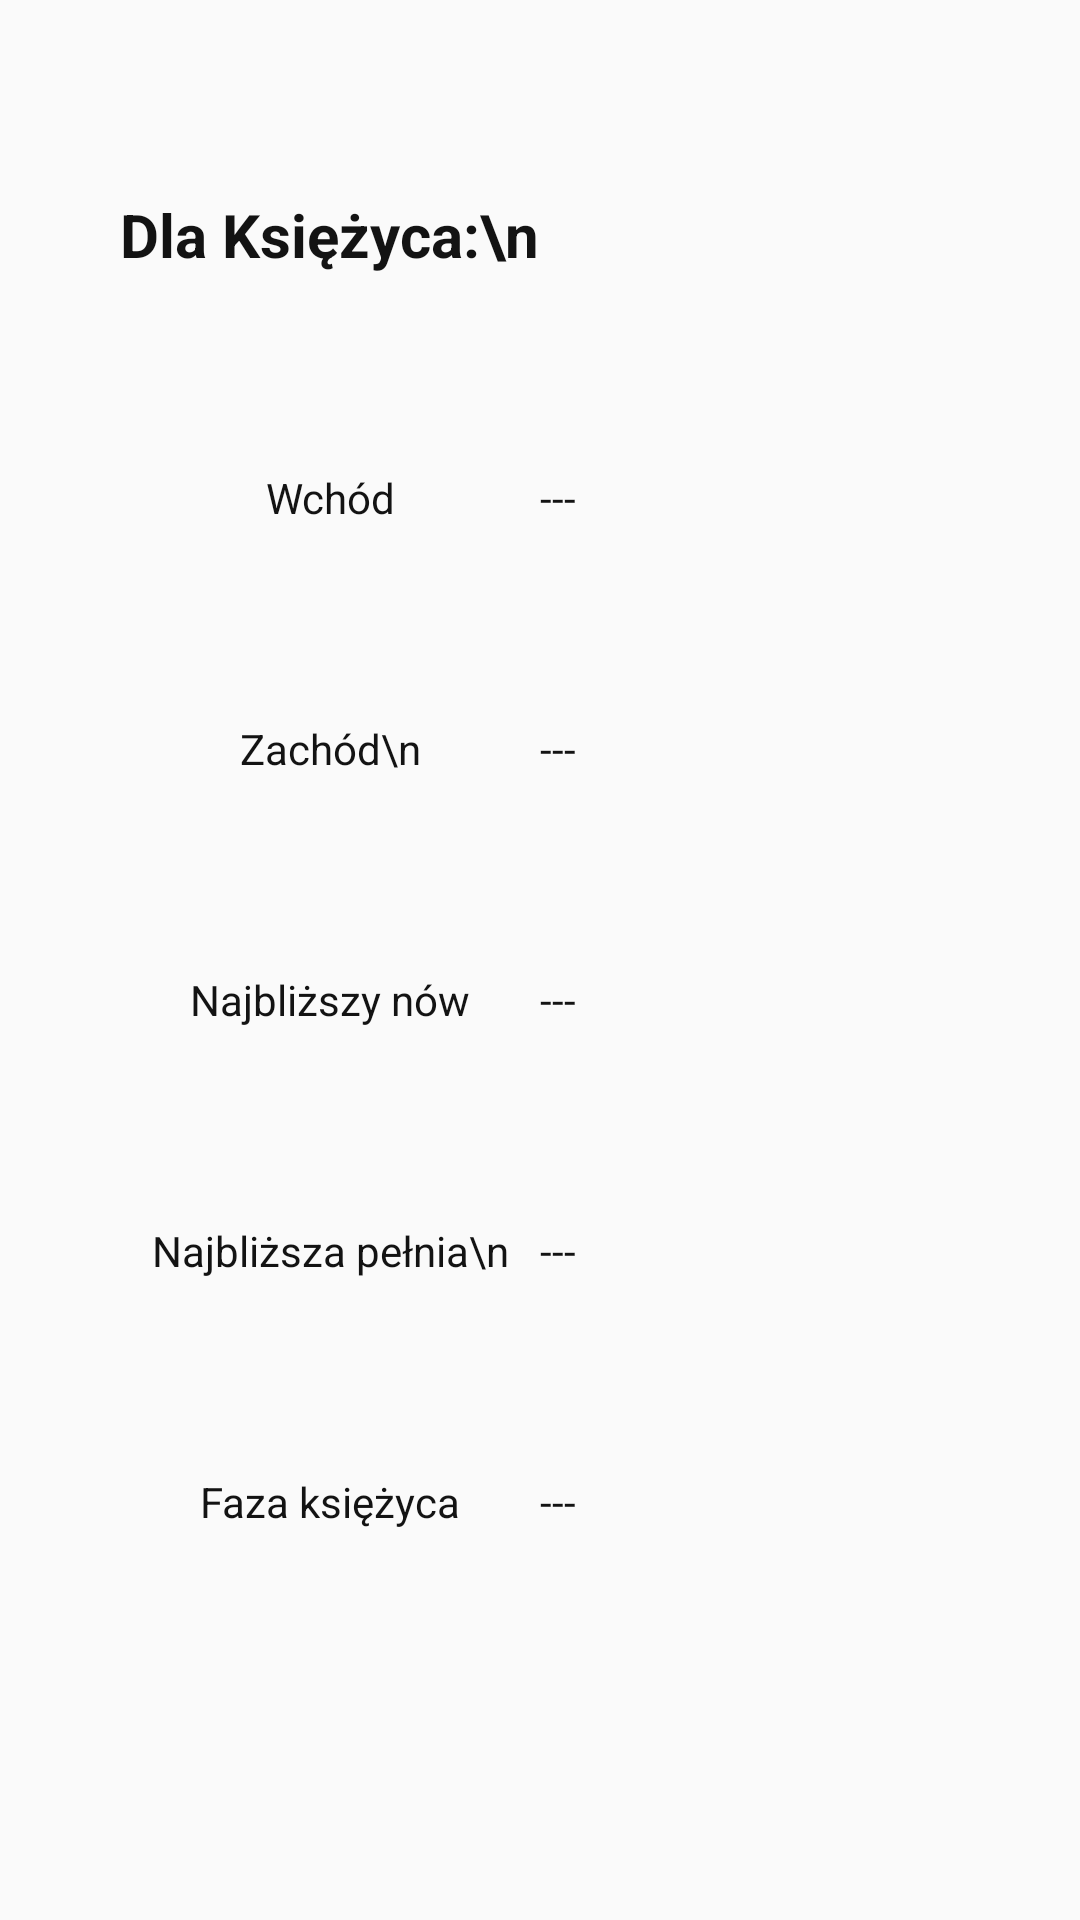

The Android layout XML behind this screen, and the referenced resources:
<!-- AndroidManifest.xml: application theme AppTheme -->
<!-- res/layout/moon_info_fragment.xml -->
<?xml version="1.0" encoding="utf-8"?>
<LinearLayout xmlns:android="http://schemas.android.com/apk/res/android"
    android:layout_width="match_parent"
    android:layout_height="match_parent"
    android:orientation="vertical"
    android:paddingHorizontal="40dp">

    <Space
        android:layout_width="match_parent"
        android:layout_height="wrap_content"
        android:layout_weight="1"/>

    <TextView
        android:layout_width="match_parent"
        android:layout_height="wrap_content"
        android:layout_weight="1"
        android:text="Dla Księżyca:\n"
        android:textSize="20sp"
        android:textStyle="bold"
        android:textColor="@color/black"/>


    <LinearLayout
        android:layout_width="match_parent"
        android:layout_height="wrap_content"
        android:layout_weight="1"
        android:orientation="horizontal"
        >

        <TextView
            android:layout_width="match_parent"
            android:layout_height="match_parent"
            android:layout_weight="1"
            android:text="Wchód"
            android:textColor="@color/black"
            android:textAlignment="center" />

        <TextView
            android:id="@+id/moon_rise"
            android:layout_width="match_parent"
            android:layout_height="match_parent"
            android:layout_weight="1"
            android:textColor="@color/black"
            android:text="---"/>
    </LinearLayout>


    <LinearLayout
        android:layout_width="match_parent"
        android:layout_height="wrap_content"
        android:layout_weight="1"
        android:orientation="horizontal">

        <TextView
            android:layout_width="match_parent"
            android:layout_height="match_parent"
            android:layout_weight="1"
            android:textAlignment="center"
            android:textColor="@color/black"
            android:text="Zachód\n" />

        <TextView
            android:id="@+id/moon_set"
            android:layout_width="match_parent"
            android:layout_height="match_parent"
            android:layout_weight="1"
            android:textColor="@color/black"
            android:text="---"/>
    </LinearLayout>


    <LinearLayout
        android:layout_width="match_parent"
        android:layout_height="wrap_content"
        android:layout_weight="1"
        android:orientation="horizontal">

        <TextView
            android:layout_width="match_parent"
            android:layout_height="match_parent"
            android:layout_weight="1"
            android:textAlignment="center"
            android:textColor="@color/black"
            android:text="Najbliższy nów" />

        <TextView
            android:id="@+id/moon_new"
            android:layout_width="match_parent"
            android:layout_height="match_parent"
            android:layout_weight="1"
            android:textColor="@color/black"
            android:text="---"/>
    </LinearLayout>

    <LinearLayout
        android:layout_width="match_parent"
        android:layout_height="wrap_content"
        android:layout_weight="1"
        android:orientation="horizontal">

        <TextView
            android:layout_width="match_parent"
            android:layout_height="match_parent"
            android:layout_weight="1"
            android:textAlignment="center"
            android:textColor="@color/black"
            android:text="Najbliższa pełnia\n" />

        <TextView
            android:id="@+id/moon_full"
            android:layout_width="match_parent"
            android:layout_height="match_parent"
            android:layout_weight="1"
            android:textColor="@color/black"
            android:text="---"/>
    </LinearLayout>

    <LinearLayout
        android:layout_width="match_parent"
        android:layout_height="wrap_content"
        android:layout_weight="1"
        android:orientation="horizontal">

        <TextView
            android:layout_width="match_parent"
            android:layout_height="match_parent"
            android:layout_weight="1"
            android:textAlignment="center"
            android:textColor="@color/black"
            android:text="Faza księżyca" />

        <TextView
            android:id="@+id/moon_phase"
            android:layout_width="match_parent"
            android:layout_height="match_parent"
            android:layout_weight="1"
            android:textColor="@color/black"
            android:text="---"/>
    </LinearLayout>



    <Space
        android:layout_width="match_parent"
        android:layout_height="wrap_content"
        android:layout_weight="1"/>
</LinearLayout>
<!-- resources referenced by this layout -->
<resources>
  <color name="black">#131313</color>
  <style name="AppTheme" parent="Theme.AppCompat.Light.DarkActionBar">
          
          <item name="colorPrimary">@color/colorPrimary</item>
          <item name="colorPrimaryDark">@color/colorPrimaryDark</item>
          <item name="colorAccent">@color/colorAccent</item>
          <item name="android:textColorPrimary">@color/black</item>
      </style>
  <color name="colorPrimary">#47A0FF</color>
  <color name="colorPrimaryDark">#001237</color>
  <color name="colorAccent">#D81B60</color>
</resources>
